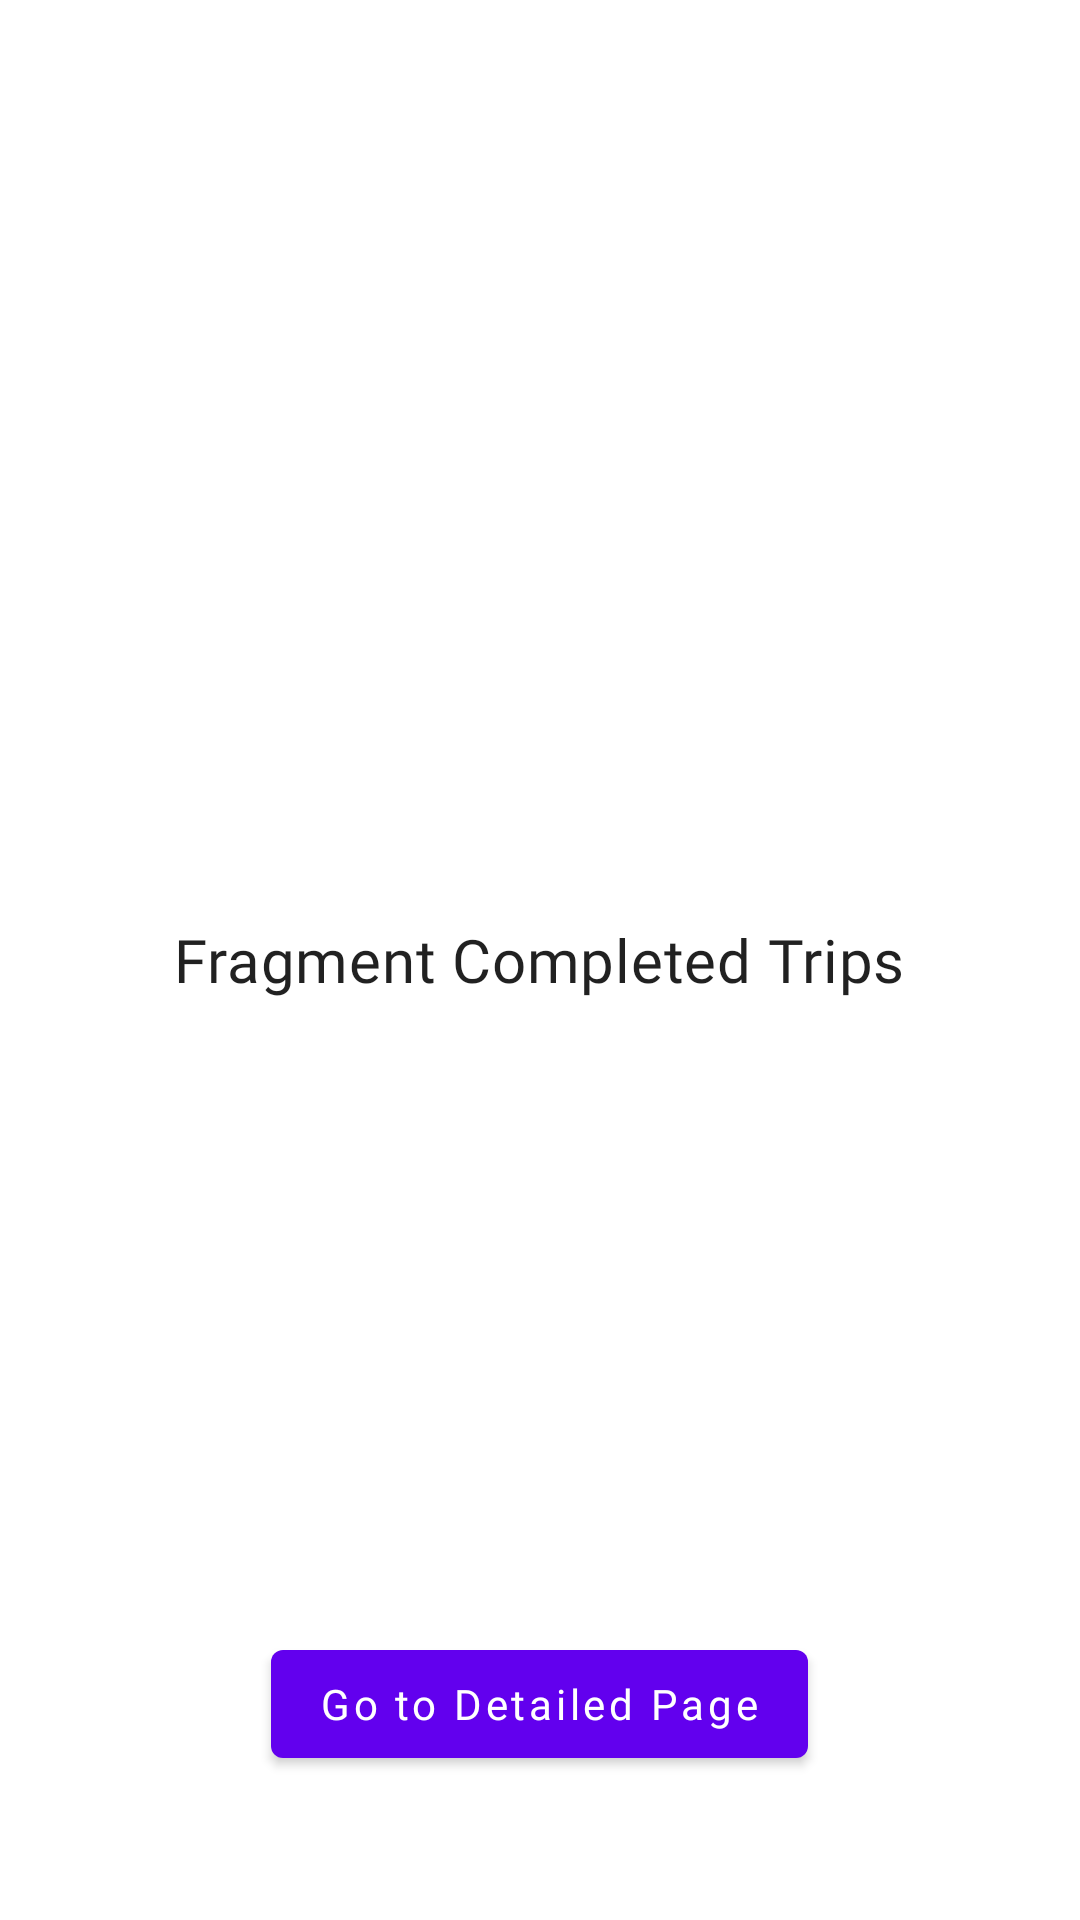

This screen was rendered from an Android layout file. Write that file and the resources it references.
<!-- AndroidManifest.xml: application theme Theme.NavigationViewPager2 -->
<!-- res/layout/fragment_completed_trips.xml -->
<?xml version="1.0" encoding="utf-8"?>
<FrameLayout xmlns:android="http://schemas.android.com/apk/res/android"
    xmlns:tools="http://schemas.android.com/tools"
    android:layout_width="match_parent"
    android:layout_height="match_parent"
    tools:context=".CompletedTripsFragment">


    <TextView
        android:layout_width="wrap_content"
        android:layout_height="wrap_content"
        android:layout_gravity="center"
        android:fontFamily="@font/alegreya_sans_sc"
        android:text="Fragment Completed Trips"
        android:textAppearance="@style/TextAppearance.MaterialComponents.Headline6" />

    <com.google.android.material.button.MaterialButton
        android:layout_width="wrap_content"
        android:layout_height="wrap_content"
        android:layout_gravity="bottom|center"
        android:layout_margin="48dp"
        android:id="@+id/btn_detailed_completedTrips"
        android:fontFamily="@font/alegreya_sans_sc"
        android:text="Go to Detailed Page"
        android:textAllCaps="false" />
</FrameLayout>
<!-- resources referenced by this layout -->
<resources>
  <style name="Theme.NavigationViewPager2" parent="Theme.MaterialComponents.DayNight.DarkActionBar">
          
          <item name="colorPrimary">@color/purple_500</item>
          <item name="colorPrimaryVariant">@color/purple_700</item>
          <item name="colorOnPrimary">@color/white</item>
          
          <item name="colorSecondary">@color/teal_200</item>
          <item name="colorSecondaryVariant">@color/teal_700</item>
          <item name="colorOnSecondary">@color/black</item>
          
          <item name="android:statusBarColor" tools:targetApi="l">?attr/colorPrimaryVariant</item>
          
      </style>
  <!-- not gathered from this repository: default colours our renderer supplied (Android Studio template values) -->
  <color name="purple_500">#FF6200EE</color>
  <color name="purple_700">#FF3700B3</color>
  <color name="teal_200">#FF03DAC5</color>
  <color name="teal_700">#FF018786</color>
  <color name="black">#FF000000</color>
  <color name="white">#FFFFFFFF</color>
</resources>
